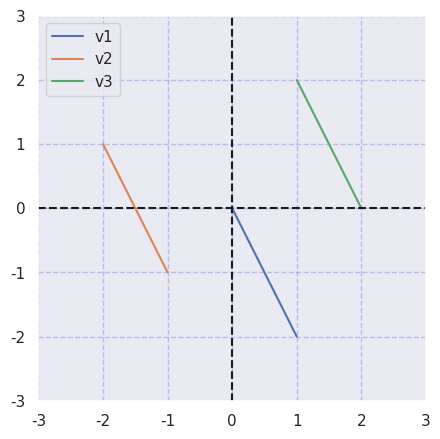
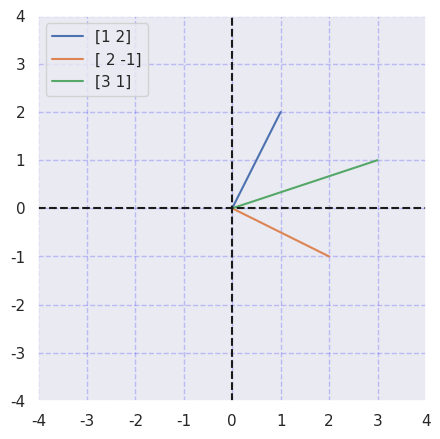
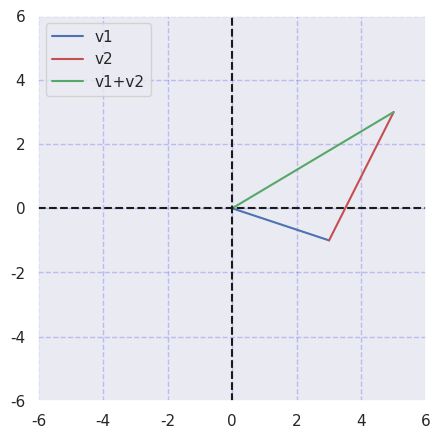
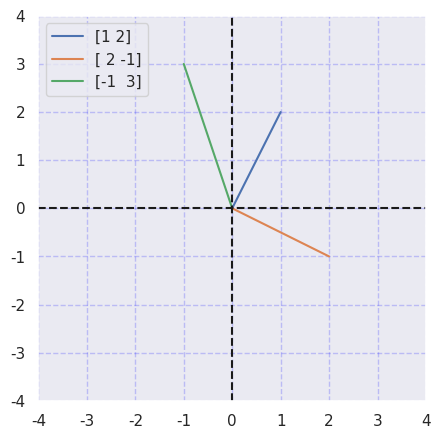
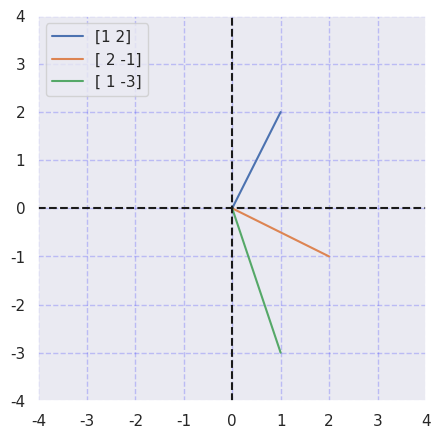
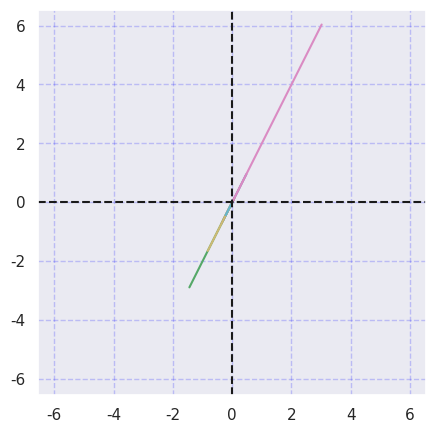

Generate these figures, in order, with matplotlib:
import numpy as np
import matplotlib.pyplot as plt
import seaborn as sns
from mpl_toolkits.mplot3d import Axes3D

# Visualize vectors
# Same vectors, different coordinates
v1 = np.array([1, -2])
v2 = np.array([-1,-1])
v3 = np.array([2, 0])

# Plot vectors
plt.figure(figsize=(5,5), dpi=100)
sns.set_theme(style='darkgrid')
plt.plot([0,v1[0]], [0, v1[1]], label='v1')
plt.plot([-2,v2[0]], [1, v2[1]], label='v2')
plt.plot([1,v3[0]], [2,v3[1]], label='v3')

# Plot axis
def plot_axis(vector_list, ax=3):
    plt.plot([-ax, ax],[0, 0],'k--')
    plt.plot([0, 0],[-ax, ax],'k--')
    plt.grid(color='blue', linestyle='--', linewidth=1, alpha=0.2)
    plt.legend(loc='upper left')
    plt.axis([-ax,ax,-ax,ax]);
    
plot_axis(vector_list=[v1,v2,v3], ax=3)

# Different vector orientations
v1 = [2, 5, 4, 7] # list
v2 = np.array([2, 5, 4, 7]) # array, no orientation
v3 = np.array([[2], [5], [4], [7]]) # column vector
v4 = np.array([[2, 5, 4, 7]]) # row vector

print(v1, '\n')
print(v2, '\n')
print(v3, '\n')
print(v4)

# Transposing vectors
v1 = np.array([[2,5,4,7]]) # row vector
v2 = v1.T
print(v2)

a = np.array([1,2])
b = np.array([2,-1])
c = a + b

# Function to plot vectors
def add_vectors(vector_list):
    plt.figure(figsize=(5,5), dpi=100)
    for v in vector_list:
        plt.plot([0, v[0]], [0, v[1]], label=str(v))
    plot_axis(vector_list, ax=4)
    
add_vectors(vector_list=[a,b,c])

# Two vectors in R2
v1 = np.array([3, -1])
v2 = np.array([2,  4])
v3 = v1 + v2

# Plot vectors
plt.figure(figsize=(5,5), dpi=100)
plt.plot([0, v1[0]],[0, v1[1]],'b',label='v1')
plt.plot([0, v2[0]]+v1[0],[0, v2[1]]+v1[1],'r',label='v2')
plt.plot([0, v3[0]],[0, v3[1]],'g',label='v1+v2')

plot_axis(vector_list=[v1,v2,v3], ax=6)
plt.show()

a = np.array([1,2])
b = np.array([2,-1])
c = a - b # a - b = -(b - a)

# Function to plot vectors
def sub_vectors(vector_list):
    plt.figure(figsize=(5,5), dpi=100)
    for v in vector_list:
        plt.plot([0, v[0]], [0, v[1]], label=str(v))
    plot_axis(vector_list, ax=4)
    
sub_vectors(vector_list=[a,b,c])

a = np.array([1,2])
b = np.array([2,-1])
c = b - a

# Function to plot vectors
def sub_vectors(vector_list):
    plt.figure(figsize=(5,5), dpi=100)
    for v in vector_list:
        plt.plot([0, v[0]], [0, v[1]], label=str(v))
    plot_axis(vector_list, ax=4)
    
sub_vectors(vector_list=[a,b,c])

a = np.array([4,2,0])
b = np.array([6,-4,-60])
c = np.array([2,-5,40])
x = a-b+c
print(x)

v1 = np.array([2, 5, 4, 7])
v2 = np.array([4, 1, 0, 2])
v3 = 4*v1 - 2*v2
print(v3)

# Plot axis function
def plot_axis(vector_list, ax=3):
    plt.plot([-ax, ax],[0, 0],'k--')
    plt.plot([0, 0],[-ax, ax],'k--')
    plt.grid(color='blue', linestyle='--', linewidth=1, alpha=0.2)
    plt.axis([-ax,ax,-ax,ax]);

# Create 2D vector
v = np.array([1,2])

vectors = []
for i in range(10):
    scalar = np.random.randn()
    vector = scalar*v
    vectors.append(scalar*v)
    
plt.figure(figsize=(5,5), dpi=100)  
for v in vectors:
    plt.plot([0, v[0]], [0, v[1]])

plot_axis(vectors, ax=np.max(vectors)+0.5)

